Labelled photos from "images", an image-classification folder in zzl-OUC/ros2-yolo-object-detection. The possible labels are: mouse, phone.

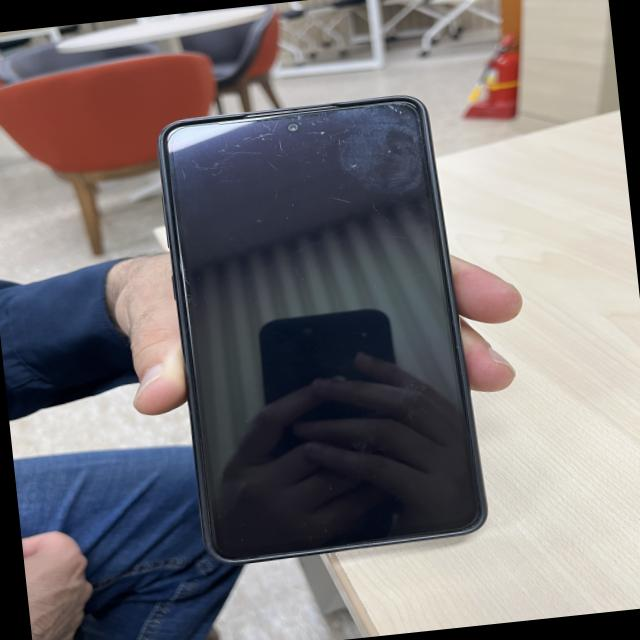
Label: phone

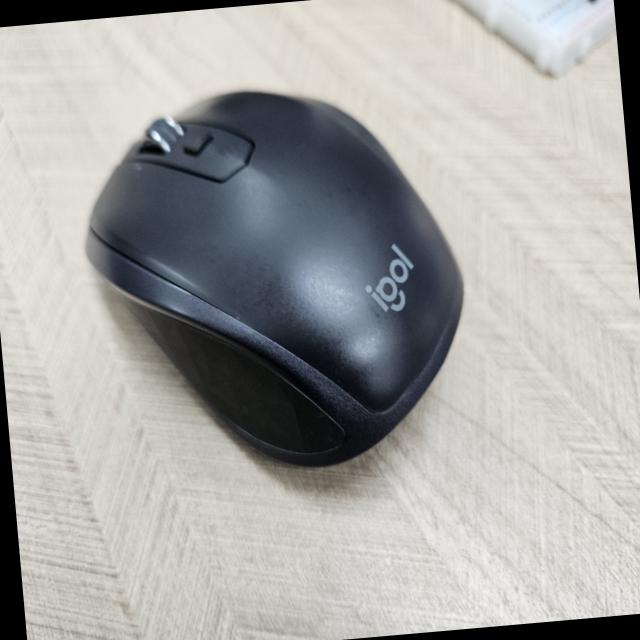
Label: mouse

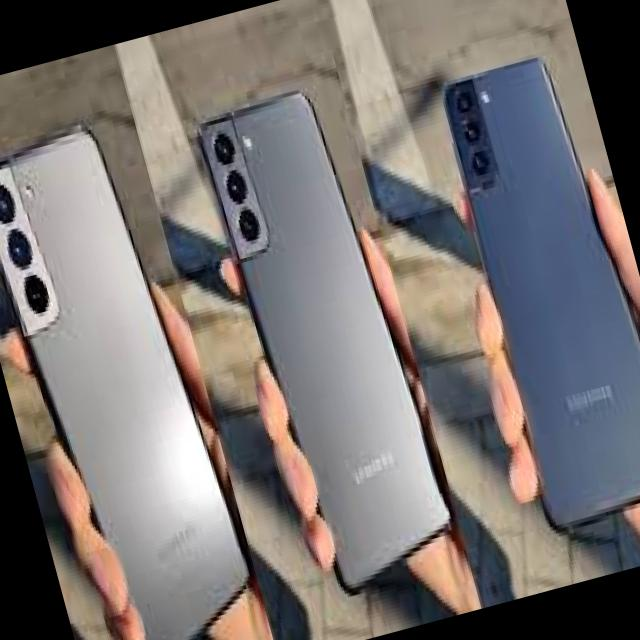
Label: phone

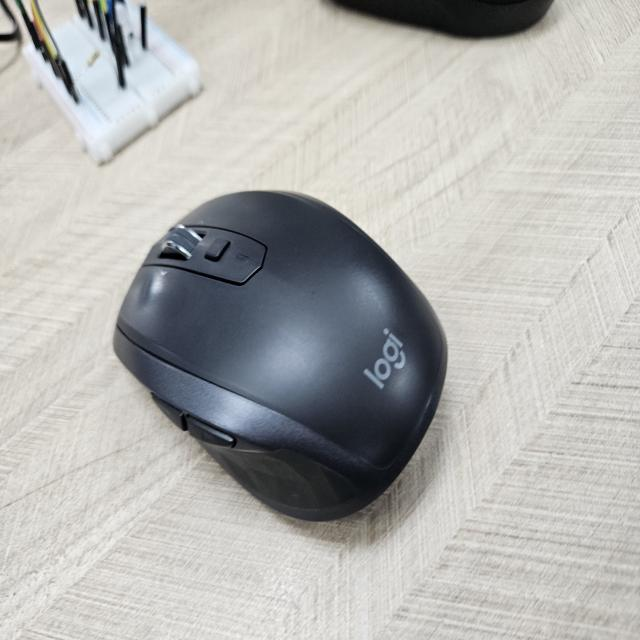
Label: mouse

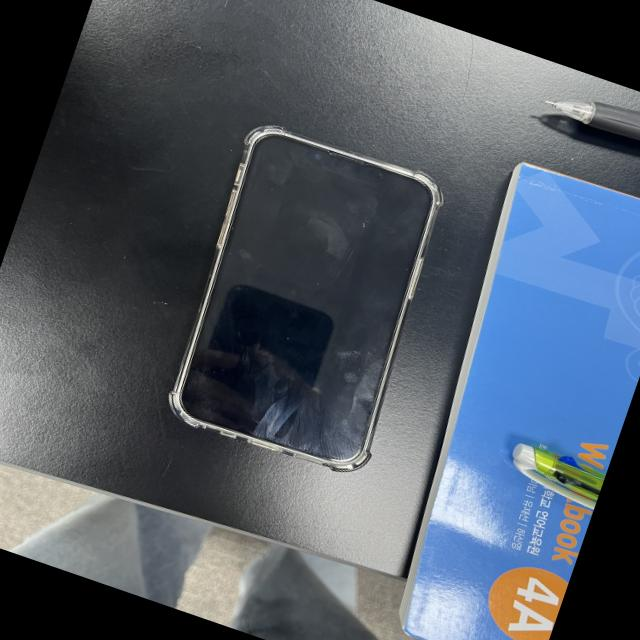
Label: phone

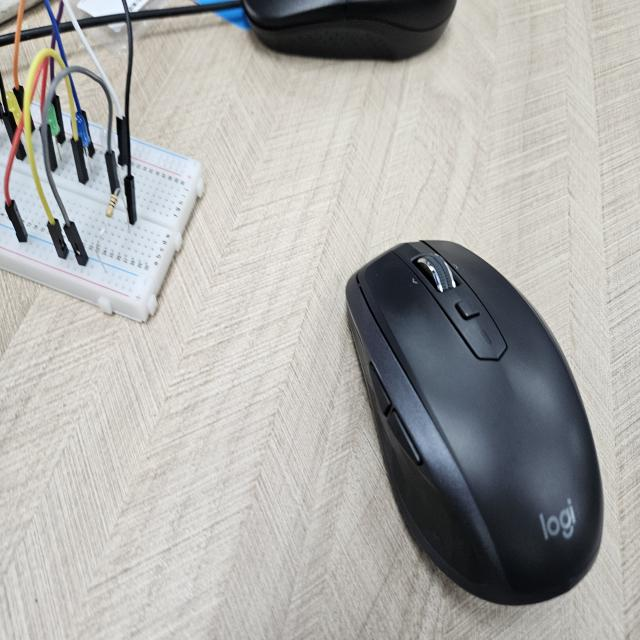
Label: mouse
